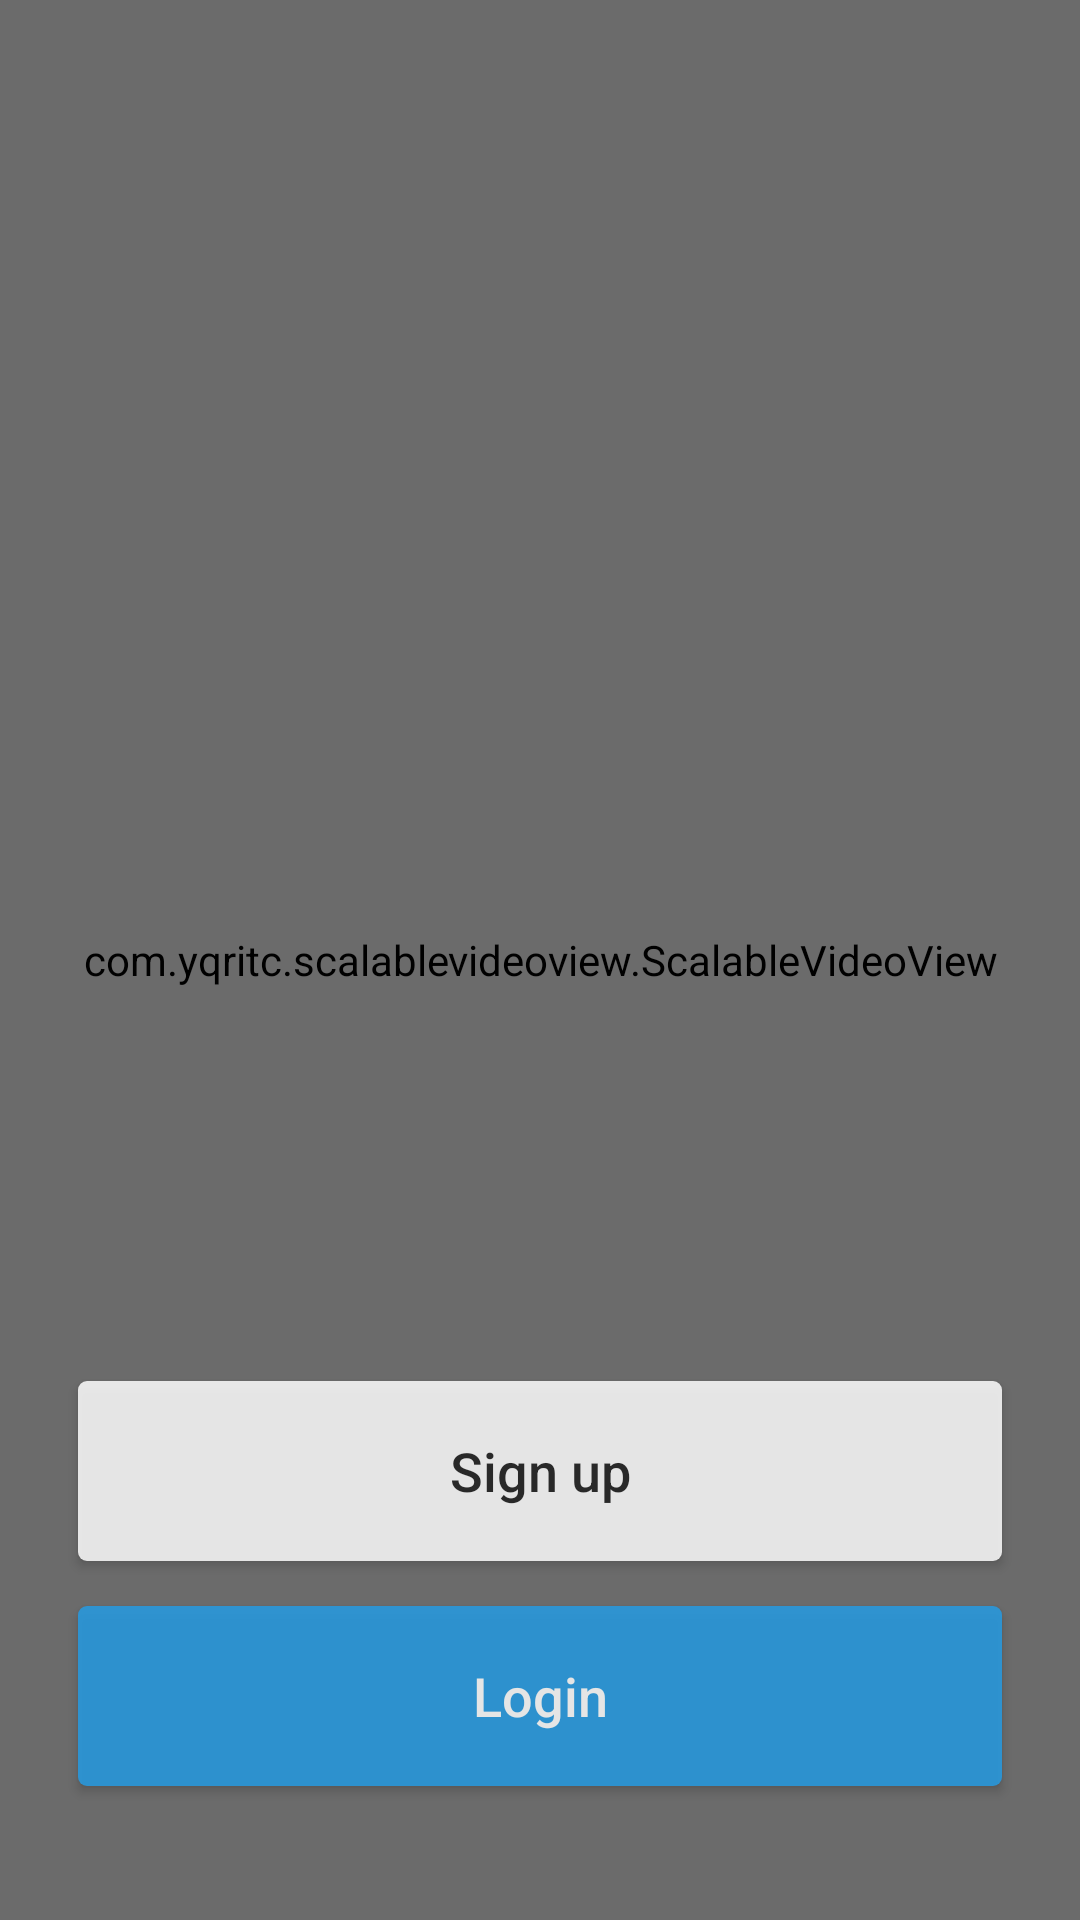

This screen was rendered from an Android layout file. Write that file and the resources it references.
<!-- AndroidManifest.xml: activity theme AppTheme.Transparent -->
<!-- res/layout/activity_intro.xml -->
<?xml version="1.0" encoding="utf-8"?>

<RelativeLayout xmlns:android="http://schemas.android.com/apk/res/android"
                xmlns:app="http://schemas.android.com/apk/res-auto"
                xmlns:tools="http://schemas.android.com/tools"
                android:id="@+id/intro"
                android:layout_width="match_parent"
                android:layout_height="match_parent"
                android:background="#000000"
                tools:context=".Activities.IntroActivity">

    <RelativeLayout
        android:layout_width="match_parent"
        android:layout_height="match_parent"
        >

        <com.yqritc.scalablevideoview.ScalableVideoView
            android:id="@+id/videoview"
            android:layout_width="match_parent"
            android:layout_height="match_parent"
            android:layout_alignParentBottom="true"
            android:layout_alignParentLeft="true"
            android:layout_alignParentRight="true"
            android:layout_alignParentTop="true"
            />

        <ImageView
            android:id="@+id/imageView1"
            android:layout_width="match_parent"
            android:layout_height="match_parent"
            android:alpha="0.15"
            android:background="#000000"
            />
    </RelativeLayout>

    <android.support.v4.view.ViewPager xmlns:android="http://schemas.android.com/apk/res/android"
                                       android:id="@+id/pager"
                                       android:layout_width="match_parent"
                                       android:layout_height="match_parent">
    </android.support.v4.view.ViewPager>

    <RelativeLayout
        android:id="@+id/viewPagerIndicator"
        android:layout_width="match_parent"
        android:layout_height="match_parent"
        android:layout_marginTop="150dp"
        android:gravity="center">

        <LinearLayout
            android:id="@+id/viewPagerCountDots"
            android:layout_width="match_parent"
            android:layout_height="55dp"
            android:layout_centerInParent="true"
            android:layout_marginTop="30dp"
            android:gravity="center"
            android:orientation="horizontal"/>
    </RelativeLayout>

    <LinearLayout
        android:layout_width="match_parent"
        android:layout_height="184dp"
        android:layout_alignParentBottom="true"
        android:layout_marginBottom="20dp"
        android:gravity="center"
        android:orientation="vertical">

        <Button
            android:id="@+id/register"
            android:layout_width="match_parent"
            android:layout_height="60dp"
            android:layout_marginLeft="26dp"
            android:layout_marginRight="26dp"
            android:alpha=".85"
            android:background="@drawable/intro_register"
            android:text="@string/register_button"
            android:textAllCaps="false"
            android:textSize="18sp"
            android:textStyle="normal"
            />

        <Button
            android:id="@+id/login"
            android:layout_width="match_parent"
            android:layout_height="60dp"
            android:layout_marginLeft="26dp"
            android:layout_marginRight="26dp"
            android:layout_marginTop="15dp"
            android:alpha=".85"
            android:background="@drawable/intro_login"
            android:text="@string/login_button"
            android:textAllCaps="false"
            android:textColor="#ffffff"
            android:textSize="18sp"
            android:textStyle="normal"/>
    </LinearLayout>
</RelativeLayout>
<!-- resources referenced by this layout -->
<resources>
  <!-- drawable intro_login (drawable) -->
  <?xml version="1.0" encoding="utf-8"?>
  
  <selector xmlns:android="http://schemas.android.com/apk/res/android">
      <item android:state_pressed="true">
          <shape android:shape="rectangle">
              <corners
                  android:radius="3dp"
                  />
              <solid
                  android:color="#269ce4"
                  />
          </shape>
      </item>
  
  
      <item android:state_focused="true">
          <shape android:shape="rectangle">
              <corners
                  android:radius="3dp"
                  />
              <solid
                  android:color="#269ce4"
                  />
          </shape>
      </item> 
  
      <item>
          <shape android:shape="rectangle">
              <corners
                  android:radius="3dp"
                  />
              <solid
                  android:color="#269ce4"
                  />
          </shape>
      </item>
  </selector>
  <!-- drawable intro_register (drawable) -->
  <?xml version="1.0" encoding="utf-8"?>
  
  <selector xmlns:android="http://schemas.android.com/apk/res/android">
      <item android:state_pressed="true">
          <shape android:shape="rectangle">
              <corners
                  android:radius="3dp"
                  />
              <solid
                  android:color="#ffffff"
                  />
          </shape>
      </item>
  
  
      <item android:state_focused="true">
          <shape android:shape="rectangle">
              <corners
                  android:radius="3dp"
                  />
              <solid
                  android:color="#ffffff"
                  />
          </shape>
      </item> 
  
      <item>
          <shape android:shape="rectangle">
              <corners
                  android:radius="3dp"
                  />
              <solid
                  android:color="#ffffff"
                  />
          </shape>
      </item>
  </selector>
  <string name="login_button">Login</string>
  <string name="register_button">Sign up</string>
  <style name="AppTheme.Transparent" parent="Theme.AppCompat.Light.DarkActionBar">
          <item name="android:windowIsTranslucent">true</item>
          <item name="android:windowBackground">@android:color/transparent</item>
          <item name="android:windowContentOverlay">@null</item>
          <item name="android:windowNoTitle">true</item>
          <item name="android:windowIsFloating">false</item>
          <item name="android:backgroundDimEnabled">false</item>
      </style>
</resources>
